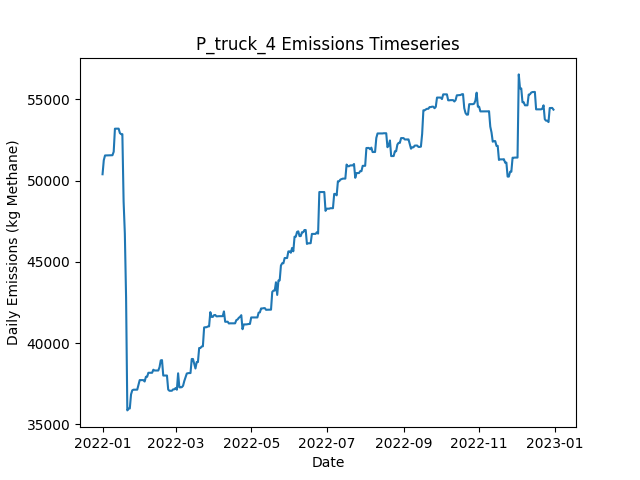

Data behind this chart, as committed beside it:
Date, Daily Emissions (Kg Methane), Daily Mitigable Emissions (Kg Methane), Daily Non-Mitigable Emissions (Kg Methan…, Daily Cost ($), Active Leaks, New Leaks, Leaks Repaired, Leaks Naturally Repaired, Leaks Tagged, Daily Repair Cost ($), Daily Natural Repair Cost ($), truck Deployment Cost ($), truck Sites flagged for Follow-Up, truck Leaks tagged for repair, truck Sites Visited, truck Travel Time (Minutes), truck Survey Time (Minutes), OGI_FU Deployment Cost ($), OGI_FU Sites flagged for Follow-Up, OGI_FU Leaks tagged for repair, OGI_FU Sites Visited, OGI_FU Travel Time (Minutes), OGI_FU Survey Time (Minutes)
2022-01-01, 50390, 16089, 34301, 400, 369, 371, 0, 2, 0.00000, 0.00000, 400, 400, 0, , 10, 180, 270, 0.00000, , 0, 0, 0, 0
2022-01-02, 51253, 16088, 35165, 400, 370, 2, 0, 1, 0.00000, 0.00000, 200, 400, 0, , 1, 20, 30, 0.00000, , 0, 0, 0, 0
2022-01-03, 51546, 16087, 35459, 1000, 370, 1, 0, 1, 79, 0.00000, 200, 0.00000, 9, , 0, 0, 0, 1000, , 79, 3, 120, 360
2022-01-04, 51549, 16090, 35459, 1000, 372, 2, 0, 0, 73, 0.00000, 0.00000, 0.00000, 1, , 0, 0, 0, 1000, , 73, 3, 120, 360
2022-01-05, 51553, 16095, 35459, 1000, 373, 1, 0, 0, 93, 0.00000, 0.00000, 0.00000, 0, , 0, 0, 0, 1000, , 93, 3, 120, 360
2022-01-06, 51554, 16095, 35459, 500, 375, 2, 0, 0, 31, 0.00000, 0.00000, 0.00000, 0, , 0, 0, 0, 500, , 31, 1, 30, 120
2022-01-07, 51553, 16095, 35459, 0.00000, 374, 0, 0, 1, 0.00000, 0.00000, 200, 0.00000, 0, , 0, 0, 0, 0.00000, , 0, 0, 0, 0
2022-01-08, 51561, 16102, 35459, 0.00000, 374, 1, 0, 1, 0.00000, 0.00000, 200, 0.00000, 0, , 0, 0, 0, 0.00000, , 0, 0, 0, 0
2022-01-09, 51561, 16102, 35459, 0.00000, 376, 2, 0, 0, 0.00000, 0.00000, 0.00000, 0.00000, 0, , 0, 0, 0, 0.00000, , 0, 0, 0, 0
2022-01-10, 51774, 16125, 35649, 0.00000, 380, 4, 0, 0, 0.00000, 0.00000, 0.00000, 0.00000, 0, , 0, 0, 0, 0.00000, , 0, 0, 0, 0
2022-01-11, 53193, 16386, 36806, 0.00000, 384, 4, 0, 0, 0.00000, 0.00000, 0.00000, 0.00000, 0, , 0, 0, 0, 0.00000, , 0, 0, 0, 0
2022-01-12, 53194, 16387, 36806, 0.00000, 385, 1, 0, 0, 0.00000, 0.00000, 0.00000, 0.00000, 0, , 0, 0, 0, 0.00000, , 0, 0, 0, 0
2022-01-13, 53194, 16387, 36806, 0.00000, 385, 0, 0, 0, 0.00000, 0.00000, 0.00000, 0.00000, 0, , 0, 0, 0, 0.00000, , 0, 0, 0, 0
2022-01-14, 53195, 16388, 36806, 0.00000, 386, 1, 0, 0, 0.00000, 0.00000, 0.00000, 0.00000, 0, , 0, 0, 0, 0.00000, , 0, 0, 0, 0
2022-01-15, 52922, 16410, 36513, 0.00000, 386, 1, 0, 0, 0.00000, 0.00000, 0.00000, 0.00000, 0, , 0, 0, 0, 0.00000, , 0, 0, 0, 0
2022-01-16, 52857, 16431, 36426, 0.00000, 386, 1, 0, 0, 0.00000, 0.00000, 0.00000, 0.00000, 0, , 0, 0, 0, 0.00000, , 0, 0, 0, 0
2022-01-17, 52857, 16431, 36426, 0.00000, 386, 0, 0, 0, 0.00000, 0.00000, 0.00000, 0.00000, 0, , 0, 0, 0, 0.00000, , 0, 0, 0, 0
2022-01-18, 48715, 12375, 36340, 14000, 315, 0, 70, 0, 0.00000, 14000, 0.00000, 0.00000, 0, , 0, 0, 0, 0.00000, , 0, 0, 0, 0
2022-01-19, 46737, 10501, 36236, 12400, 252, 0, 62, 0, 0.00000, 12400, 0.00000, 0.00000, 0, , 0, 0, 0, 0.00000, , 0, 0, 0, 0
2022-01-20, 42807, 6571, 36236, 16200, 172, 1, 81, 0, 0.00000, 16200, 0.00000, 0.00000, 0, , 0, 0, 0, 0.00000, , 0, 0, 0, 0
2022-01-21, 35867, 494.9, 35372, 5200, 145, 0, 26, 0, 0.00000, 5200, 0.00000, 0.00000, 0, , 0, 0, 0, 0.00000, , 0, 0, 0, 0
2022-01-22, 35971, 494.9, 35476, 0.00000, 146, 1, 0, 0, 0.00000, 0.00000, 0.00000, 0.00000, 0, , 0, 0, 0, 0.00000, , 0, 0, 0, 0
2022-01-23, 35986, 510.5, 35476, 0.00000, 147, 1, 0, 0, 0.00000, 0.00000, 0.00000, 0.00000, 0, , 0, 0, 0, 0.00000, , 0, 0, 0, 0
2022-01-24, 36850, 510.5, 36340, 0.00000, 148, 1, 0, 0, 0.00000, 0.00000, 0.00000, 0.00000, 0, , 0, 0, 0, 0.00000, , 0, 0, 0, 0
2022-01-25, 37104, 660.6, 36444, 0.00000, 152, 4, 0, 0, 0.00000, 0.00000, 0.00000, 0.00000, 0, , 0, 0, 0, 0.00000, , 0, 0, 0, 0
2022-01-26, 37140, 696.6, 36444, 0.00000, 154, 2, 0, 0, 0.00000, 0.00000, 0.00000, 0.00000, 0, , 0, 0, 0, 0.00000, , 0, 0, 0, 0
2022-01-27, 37140, 696.6, 36444, 0.00000, 154, 0, 0, 0, 0.00000, 0.00000, 0.00000, 0.00000, 0, , 0, 0, 0, 0.00000, , 0, 0, 0, 0
2022-01-28, 37140, 696.6, 36444, 0.00000, 154, 0, 0, 0, 0.00000, 0.00000, 0.00000, 0.00000, 0, , 0, 0, 0, 0.00000, , 0, 0, 0, 0
2022-01-29, 37142, 698.8, 36444, 0.00000, 155, 1, 0, 0, 0.00000, 0.00000, 0.00000, 0.00000, 0, , 0, 0, 0, 0.00000, , 0, 0, 0, 0
2022-01-30, 37436, 698.8, 36737, 0.00000, 156, 1, 0, 0, 0.00000, 0.00000, 0.00000, 0.00000, 0, , 0, 0, 0, 0.00000, , 0, 0, 0, 0
2022-01-31, 37730, 698.8, 37031, 0.00000, 157, 1, 0, 0, 0.00000, 0.00000, 0.00000, 0.00000, 0, , 0, 0, 0, 0.00000, , 0, 0, 0, 0
2022-02-01, 37730, 699, 37031, 0.00000, 158, 1, 0, 0, 0.00000, 0.00000, 0.00000, 0.00000, 0, , 0, 0, 0, 0.00000, , 0, 0, 0, 0
2022-02-02, 37730, 699.2, 37031, 0.00000, 159, 1, 0, 0, 0.00000, 0.00000, 0.00000, 0.00000, 0, , 0, 0, 0, 0.00000, , 0, 0, 0, 0
2022-02-03, 37730, 699.2, 37031, 0.00000, 159, 0, 0, 0, 0.00000, 0.00000, 0.00000, 0.00000, 0, , 0, 0, 0, 0.00000, , 0, 0, 0, 0
2022-02-04, 37644, 699.2, 36945, 0.00000, 158, 0, 0, 0, 0.00000, 0.00000, 0.00000, 0.00000, 0, , 0, 0, 0, 0.00000, , 0, 0, 0, 0
2022-02-05, 37934, 989.7, 36945, 0.00000, 162, 4, 0, 0, 0.00000, 0.00000, 0.00000, 0.00000, 0, , 0, 0, 0, 0.00000, , 0, 0, 0, 0
2022-02-06, 37934, 989.7, 36945, 0.00000, 162, 0, 0, 0, 0.00000, 0.00000, 0.00000, 0.00000, 0, , 0, 0, 0, 0.00000, , 0, 0, 0, 0
2022-02-07, 38181, 1150, 37031, 0.00000, 165, 3, 0, 0, 0.00000, 0.00000, 0.00000, 0.00000, 0, , 0, 0, 0, 0.00000, , 0, 0, 0, 0
2022-02-08, 38181, 1150, 37031, 0.00000, 165, 0, 0, 0, 0.00000, 0.00000, 0.00000, 0.00000, 0, , 0, 0, 0, 0.00000, , 0, 0, 0, 0
2022-02-09, 38180, 1149, 37031, 0.00000, 164, 0, 0, 1, 0.00000, 0.00000, 200, 0.00000, 0, , 0, 0, 0, 0.00000, , 0, 0, 0, 0
2022-02-10, 38180, 1149, 37031, 0.00000, 164, 1, 0, 0, 0.00000, 0.00000, 0.00000, 0.00000, 0, , 0, 0, 0, 0.00000, , 0, 0, 0, 0
2022-02-11, 38371, 1149, 37221, 0.00000, 166, 2, 0, 0, 0.00000, 0.00000, 0.00000, 0.00000, 0, , 0, 0, 0, 0.00000, , 0, 0, 0, 0
2022-02-12, 38320, 1185, 37135, 0.00000, 166, 1, 0, 0, 0.00000, 0.00000, 0.00000, 0.00000, 0, , 0, 0, 0, 0.00000, , 0, 0, 0, 0
2022-02-13, 38320, 1185, 37135, 0.00000, 166, 0, 0, 0, 0.00000, 0.00000, 0.00000, 0.00000, 0, , 0, 0, 0, 0.00000, , 0, 0, 0, 0
2022-02-14, 38320, 1185, 37135, 0.00000, 165, 0, 0, 1, 0.00000, 0.00000, 200, 0.00000, 0, , 0, 0, 0, 0.00000, , 0, 0, 0, 0
2022-02-15, 38320, 1185, 37135, 0.00000, 165, 0, 0, 0, 0.00000, 0.00000, 0.00000, 0.00000, 0, , 0, 0, 0, 0.00000, , 0, 0, 0, 0
2022-02-16, 38528, 1185, 37342, 0.00000, 166, 2, 0, 0, 0.00000, 0.00000, 0.00000, 0.00000, 0, , 0, 0, 0, 0.00000, , 0, 0, 0, 0
2022-02-17, 38943, 1601, 37342, 0.00000, 168, 2, 0, 0, 0.00000, 0.00000, 0.00000, 0.00000, 0, , 0, 0, 0, 0.00000, , 0, 0, 0, 0
2022-02-18, 38961, 1619, 37342, 0.00000, 171, 3, 0, 0, 0.00000, 0.00000, 0.00000, 0.00000, 0, , 0, 0, 0, 0.00000, , 0, 0, 0, 0
2022-02-19, 38011, 1619, 36392, 0.00000, 168, 0, 0, 1, 0.00000, 0.00000, 200, 0.00000, 0, , 0, 0, 0, 0.00000, , 0, 0, 0, 0
2022-02-20, 38010, 1619, 36392, 0.00000, 167, 0, 0, 1, 0.00000, 0.00000, 200, 0.00000, 0, , 0, 0, 0, 0.00000, , 0, 0, 0, 0
2022-02-21, 38010, 1619, 36392, 0.00000, 167, 0, 0, 0, 0.00000, 0.00000, 0.00000, 0.00000, 0, , 0, 0, 0, 0.00000, , 0, 0, 0, 0
2022-02-22, 38012, 1620, 36392, 0.00000, 168, 2, 0, 1, 0.00000, 0.00000, 200, 0.00000, 0, , 0, 0, 0, 0.00000, , 0, 0, 0, 0
2022-02-23, 37148, 1620, 35528, 0.00000, 167, 0, 0, 0, 0.00000, 0.00000, 0.00000, 0.00000, 0, , 0, 0, 0, 0.00000, , 0, 0, 0, 0
2022-02-24, 37073, 1632, 35441, 0.00000, 168, 2, 0, 0, 0.00000, 0.00000, 0.00000, 0.00000, 0, , 0, 0, 0, 0.00000, , 0, 0, 0, 0
2022-02-25, 37073, 1632, 35441, 0.00000, 168, 0, 0, 0, 0.00000, 0.00000, 0.00000, 0.00000, 0, , 0, 0, 0, 0.00000, , 0, 0, 0, 0
2022-02-26, 37076, 1635, 35441, 0.00000, 169, 1, 0, 0, 0.00000, 0.00000, 0.00000, 0.00000, 0, , 0, 0, 0, 0.00000, , 0, 0, 0, 0
2022-02-27, 37163, 1635, 35528, 0.00000, 170, 1, 0, 0, 0.00000, 0.00000, 0.00000, 0.00000, 0, , 0, 0, 0, 0.00000, , 0, 0, 0, 0
2022-02-28, 37163, 1635, 35528, 0.00000, 170, 0, 0, 0, 0.00000, 0.00000, 0.00000, 0.00000, 0, , 0, 0, 0, 0.00000, , 0, 0, 0, 0
2022-03-01, 37243, 1715, 35528, 0.00000, 172, 2, 0, 0, 0.00000, 0.00000, 0.00000, 0.00000, 0, , 0, 0, 0, 0.00000, , 0, 0, 0, 0
... 305 more rows
